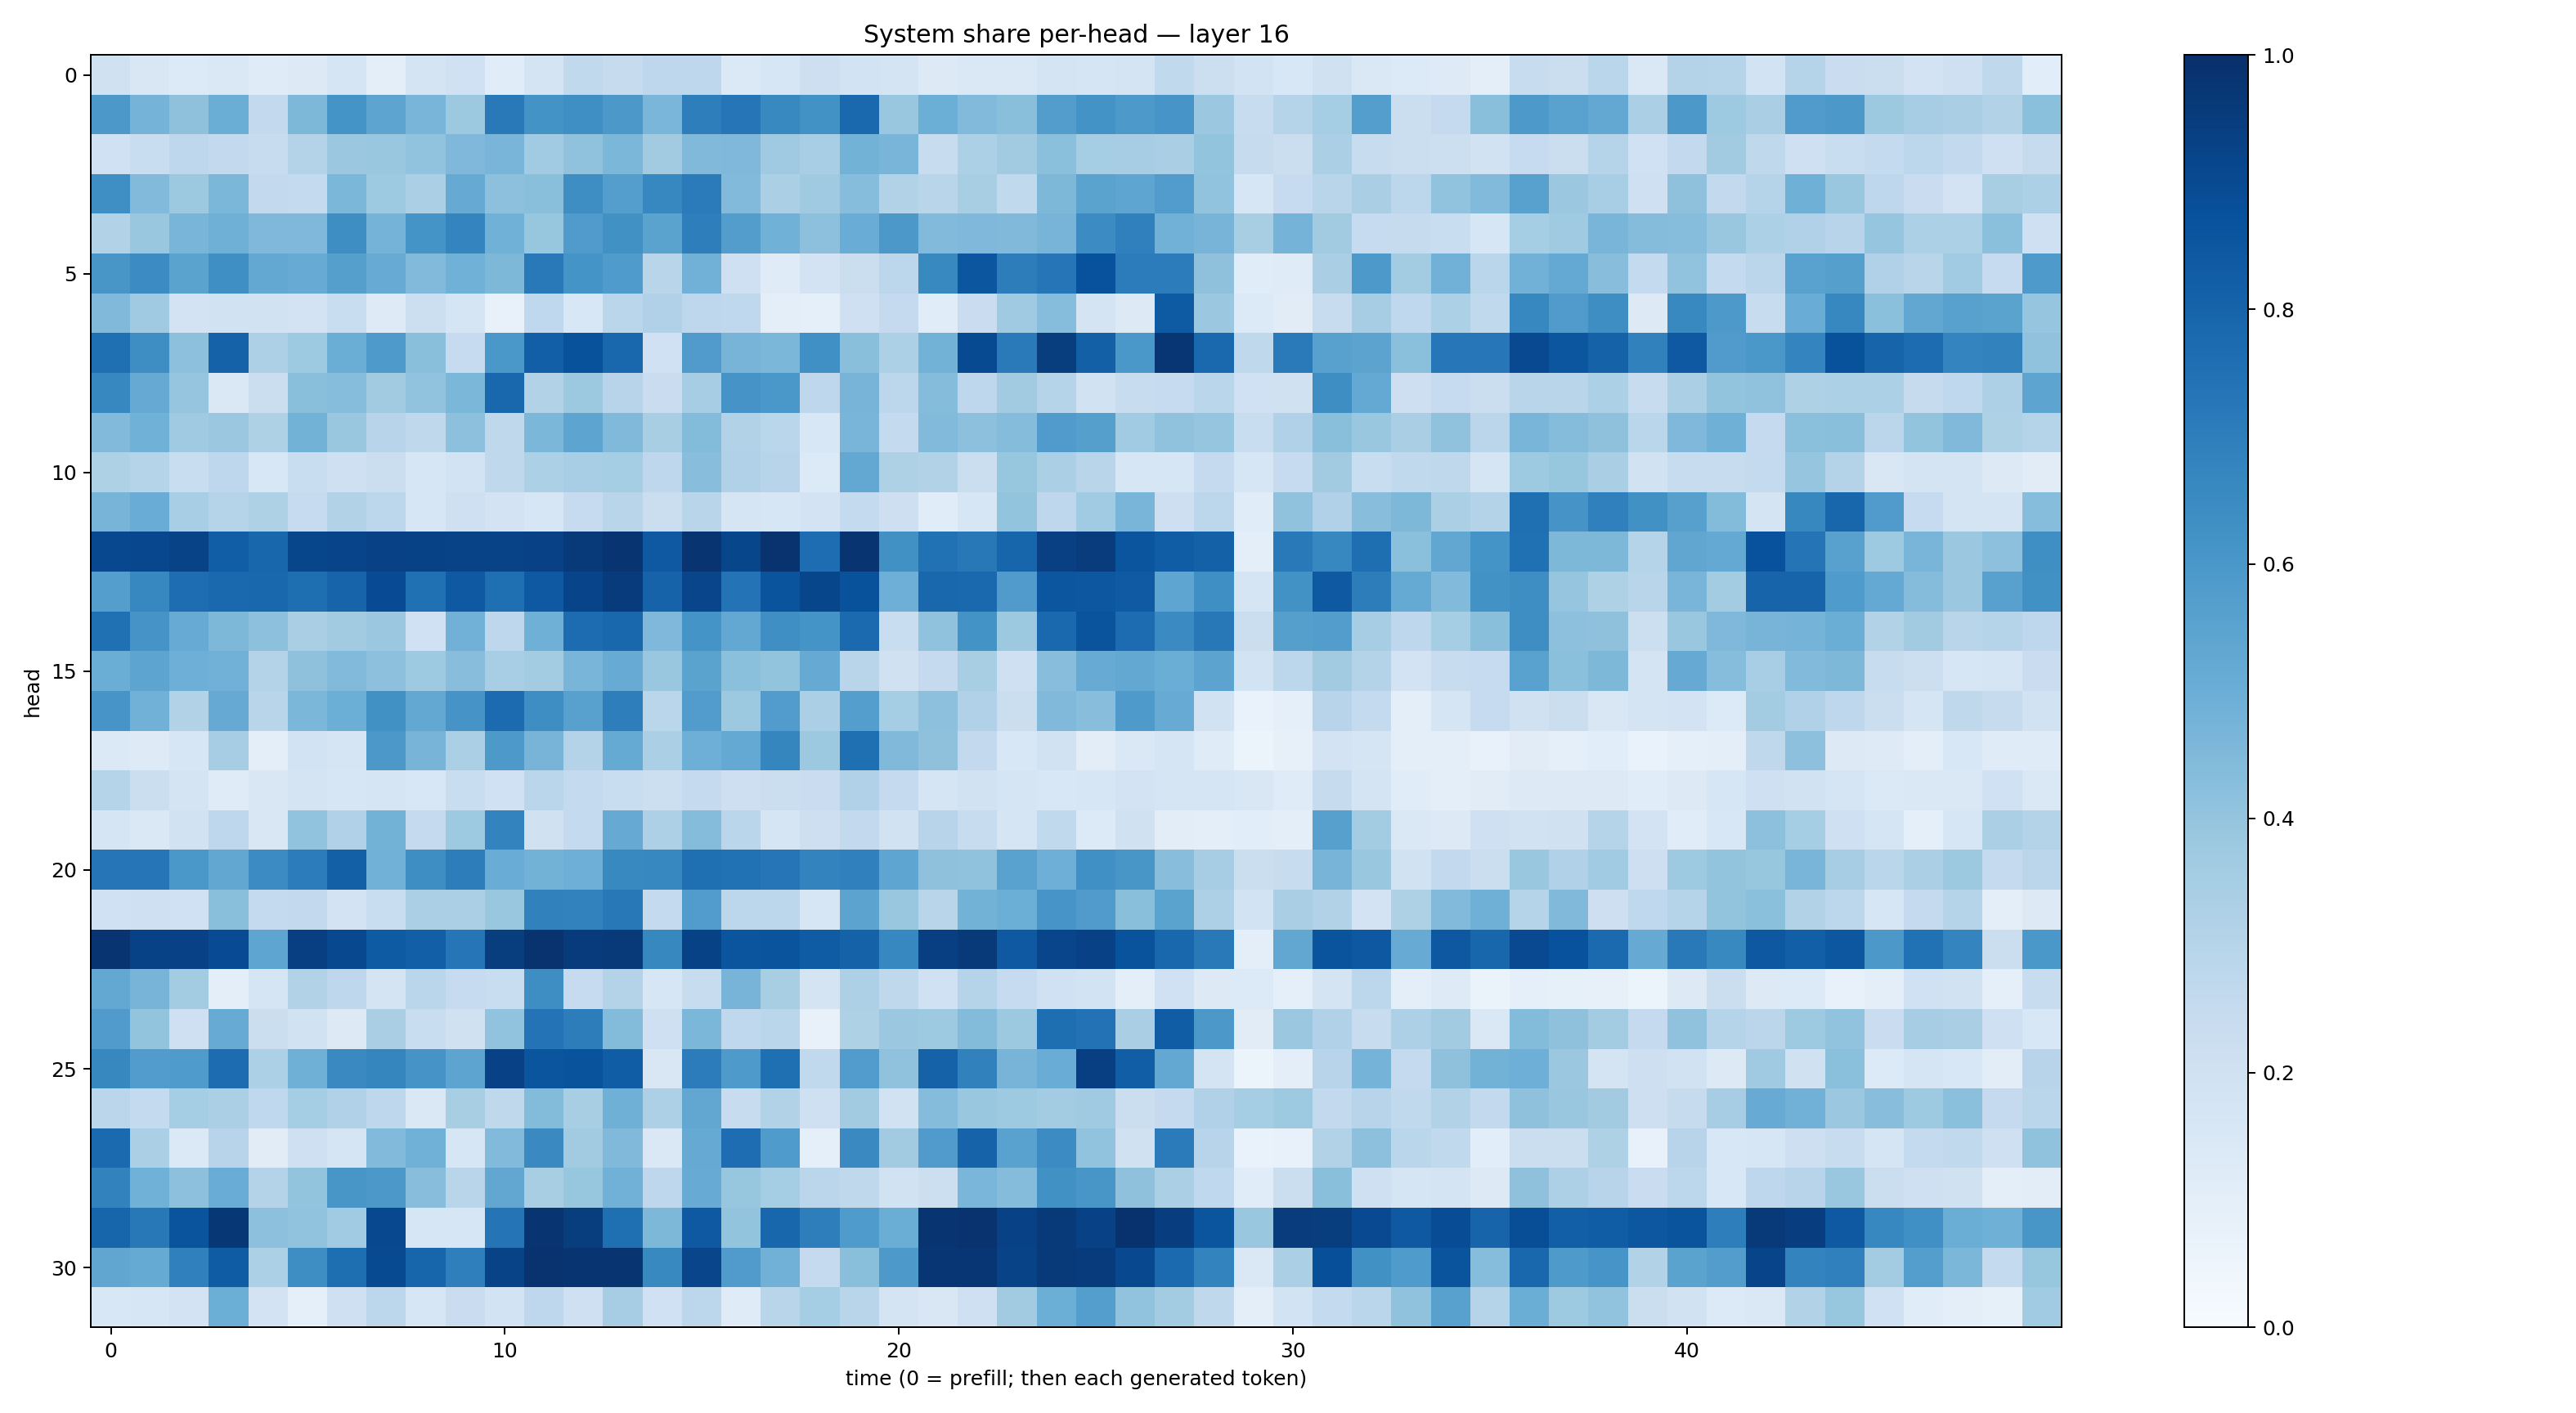

Data behind this chart, as committed beside it:
0.19910093, 0.15026578, 0.13489427, 0.14390165, 0.118424684, 0.12663633, 0.1706034, 0.10062387, 0.17327137, 0.20164482, 0.115213655, 0.17209008, 0.2645104, 0.24387963, 0.27382192, 0.27558714, 0.13802595, 0.1624827, 0.21118174, 0.18718754, 0.1732224, 0.13213725, 0.14677939, 0.1459716
0.5944, 0.476, 0.4108, 0.5026, 0.2601, 0.4555, 0.6163, 0.5411, 0.4651, 0.3777, 0.7176, 0.6208, 0.6362, 0.5966, 0.4631, 0.6975, 0.7277, 0.6576, 0.6245, 0.7838, 0.3905, 0.4969, 0.442, 0.4239
0.201, 0.2312, 0.2735, 0.2598, 0.2403, 0.3076, 0.382, 0.3892, 0.4055, 0.4511, 0.4676, 0.3645, 0.4082, 0.4577, 0.3627, 0.4469, 0.4505, 0.3707, 0.3467, 0.4768, 0.4678, 0.2401, 0.3296, 0.3625
0.6342, 0.4446, 0.3755, 0.4595, 0.2582, 0.2567, 0.4601, 0.373, 0.3334, 0.5123, 0.4145, 0.4243, 0.6379, 0.5673, 0.6663, 0.7089, 0.4453, 0.3354, 0.3687, 0.4327, 0.3147, 0.2907, 0.3418, 0.2641
0.3121, 0.3896, 0.4668, 0.4915, 0.4501, 0.4503, 0.6378, 0.4748, 0.6162, 0.6737, 0.4844, 0.394, 0.5794, 0.6264, 0.5482, 0.6981, 0.5725, 0.4851, 0.4172, 0.5048, 0.5951, 0.444, 0.452, 0.4465
0.6047, 0.646, 0.5479, 0.633, 0.5271, 0.5111, 0.5652, 0.508, 0.4426, 0.4879, 0.455, 0.7169, 0.6149, 0.5858, 0.2926, 0.4825, 0.2054, 0.1181, 0.1813, 0.2212, 0.2775, 0.6586, 0.8521, 0.7
0.4463, 0.3686, 0.1804, 0.1894, 0.1932, 0.1804, 0.234, 0.1233, 0.2179, 0.1694, 0.0744, 0.2685, 0.1536, 0.2857, 0.3168, 0.2745, 0.2691, 0.09821, 0.09322, 0.2087, 0.2534, 0.1146, 0.229, 0.3677
0.7558, 0.6386, 0.4174, 0.8056, 0.3269, 0.373, 0.5035, 0.5862, 0.4241, 0.2485, 0.5982, 0.8183, 0.8688, 0.7885, 0.2023, 0.5783, 0.4701, 0.4586, 0.631, 0.4256, 0.3318, 0.4786, 0.8964, 0.7125
0.6654, 0.5129, 0.395, 0.1417, 0.2213, 0.4243, 0.4323, 0.3599, 0.4048, 0.4581, 0.7864, 0.3142, 0.3788, 0.2935, 0.2291, 0.3485, 0.6113, 0.5977, 0.2752, 0.4712, 0.281, 0.4366, 0.2752, 0.3624
0.4419, 0.4861, 0.3706, 0.3793, 0.3212, 0.4782, 0.3835, 0.2934, 0.273, 0.4175, 0.2711, 0.4594, 0.5396, 0.4469, 0.3425, 0.4388, 0.3107, 0.2877, 0.1554, 0.4686, 0.2544, 0.4448, 0.4178, 0.4372
0.3205, 0.3002, 0.2313, 0.2737, 0.1561, 0.2336, 0.2048, 0.2233, 0.1621, 0.1849, 0.2709, 0.331, 0.3467, 0.3541, 0.2753, 0.4296, 0.3198, 0.2956, 0.1364, 0.5242, 0.3219, 0.3152, 0.2221, 0.3923
0.4716, 0.5061, 0.3453, 0.3025, 0.3224, 0.2495, 0.3092, 0.2774, 0.1623, 0.2109, 0.1807, 0.1585, 0.2471, 0.2902, 0.2217, 0.2927, 0.1686, 0.1638, 0.1825, 0.2569, 0.2112, 0.1142, 0.1635, 0.3994
0.9054, 0.9072, 0.9242, 0.8231, 0.7908, 0.912, 0.9206, 0.9303, 0.9286, 0.9245, 0.9224, 0.9325, 0.9616, 0.9798, 0.8416, 0.9842, 0.9129, 0.9844, 0.7652, 0.9826, 0.6281, 0.7494, 0.7213, 0.7952
0.5669, 0.6652, 0.7637, 0.7829, 0.789, 0.7616, 0.7978, 0.8928, 0.7522, 0.8436, 0.7567, 0.8404, 0.9208, 0.9547, 0.8012, 0.9161, 0.7398, 0.8616, 0.9139, 0.8679, 0.4948, 0.789, 0.7777, 0.5804
0.7531, 0.6111, 0.5102, 0.4538, 0.4176, 0.3386, 0.3604, 0.3803, 0.2003, 0.4821, 0.2741, 0.4918, 0.7673, 0.7869, 0.4518, 0.6159, 0.5272, 0.6364, 0.6135, 0.7735, 0.2341, 0.4094, 0.6201, 0.3788
0.5033, 0.5399, 0.4929, 0.4813, 0.3078, 0.4116, 0.4428, 0.4167, 0.3722, 0.4261, 0.3469, 0.3569, 0.4671, 0.5093, 0.3836, 0.5502, 0.4204, 0.4007, 0.515, 0.2921, 0.1964, 0.2511, 0.3436, 0.2089
0.6071, 0.4808, 0.3146, 0.5136, 0.2923, 0.46, 0.4999, 0.6275, 0.5257, 0.6101, 0.77, 0.6396, 0.5554, 0.6986, 0.2855, 0.5766, 0.3777, 0.5761, 0.3328, 0.569, 0.3551, 0.4177, 0.319, 0.2203
0.1385, 0.1244, 0.1612, 0.3486, 0.09526, 0.185, 0.1696, 0.5947, 0.4696, 0.3321, 0.5935, 0.4691, 0.308, 0.5178, 0.335, 0.4928, 0.5205, 0.6688, 0.3786, 0.7564, 0.4484, 0.4112, 0.258, 0.1555
0.2971, 0.2256, 0.1747, 0.1177, 0.1502, 0.1737, 0.1573, 0.1648, 0.1548, 0.2338, 0.1994, 0.2868, 0.2546, 0.2327, 0.2181, 0.2523, 0.2147, 0.2224, 0.2286, 0.3186, 0.2539, 0.1667, 0.1907, 0.171
0.1666, 0.1433, 0.1911, 0.2752, 0.1502, 0.4032, 0.3183, 0.4786, 0.2537, 0.374, 0.6779, 0.1962, 0.2562, 0.5128, 0.3251, 0.4367, 0.2869, 0.1659, 0.2141, 0.2584, 0.1923, 0.2948, 0.2373, 0.1646
0.7315, 0.7329, 0.6008, 0.5289, 0.6464, 0.7039, 0.8154, 0.4826, 0.6394, 0.7005, 0.5067, 0.4783, 0.4958, 0.6599, 0.6648, 0.7569, 0.7484, 0.7266, 0.6792, 0.6887, 0.537, 0.4128, 0.4075, 0.5517
0.1998, 0.2033, 0.2023, 0.425, 0.2565, 0.2595, 0.1801, 0.2311, 0.3328, 0.3325, 0.3846, 0.6847, 0.6834, 0.7197, 0.257, 0.5745, 0.2802, 0.2777, 0.1629, 0.5463, 0.3897, 0.2892, 0.4771, 0.4987
0.9788, 0.9296, 0.9306, 0.8944, 0.5352, 0.9385, 0.9041, 0.8335, 0.8183, 0.7343, 0.9488, 0.9859, 0.9545, 0.9578, 0.6609, 0.9261, 0.8572, 0.8619, 0.8288, 0.8067, 0.6661, 0.9411, 0.9579, 0.8406
0.5271, 0.4721, 0.3557, 0.09404, 0.1646, 0.3156, 0.2748, 0.1744, 0.2863, 0.248, 0.2328, 0.6388, 0.2468, 0.3067, 0.1629, 0.2356, 0.4709, 0.3402, 0.173, 0.3247, 0.2715, 0.1996, 0.3032, 0.2497
0.5804, 0.3996, 0.2036, 0.5096, 0.2236, 0.1885, 0.1326, 0.3367, 0.2315, 0.1971, 0.4044, 0.7411, 0.7006, 0.4383, 0.2036, 0.4601, 0.2689, 0.2855, 0.07504, 0.3209, 0.3791, 0.3749, 0.4382, 0.3752
0.6609, 0.5756, 0.5832, 0.7684, 0.3293, 0.4884, 0.6557, 0.6695, 0.6129, 0.5396, 0.9313, 0.8576, 0.8641, 0.8261, 0.1504, 0.7047, 0.5893, 0.7571, 0.2655, 0.5774, 0.4081, 0.8049, 0.6839, 0.4702
0.2823, 0.2577, 0.3522, 0.3333, 0.2667, 0.3518, 0.3166, 0.2744, 0.141, 0.3425, 0.2715, 0.4405, 0.3401, 0.4889, 0.3259, 0.531, 0.2365, 0.3109, 0.2073, 0.3629, 0.1931, 0.4373, 0.3861, 0.3743
0.7741, 0.333, 0.1395, 0.296, 0.11, 0.2044, 0.1662, 0.4448, 0.4854, 0.1598, 0.4438, 0.653, 0.3613, 0.4458, 0.1447, 0.5132, 0.7646, 0.5831, 0.08896, 0.6561, 0.363, 0.5805, 0.8019, 0.554
0.68, 0.4881, 0.4154, 0.5055, 0.3052, 0.4021, 0.6034, 0.595, 0.4275, 0.2908, 0.5298, 0.3413, 0.3909, 0.4805, 0.275, 0.5101, 0.3933, 0.353, 0.2847, 0.2726, 0.1895, 0.2152, 0.4623, 0.4345
0.7951, 0.7194, 0.8628, 0.9706, 0.4167, 0.4029, 0.3664, 0.9062, 0.159, 0.1585, 0.7365, 0.9836, 0.9463, 0.755, 0.4561, 0.8433, 0.4017, 0.7905, 0.6974, 0.584, 0.5018, 0.9786, 0.9856, 0.9323
0.5334, 0.5182, 0.6881, 0.8299, 0.3297, 0.6368, 0.7605, 0.8952, 0.7954, 0.6952, 0.9247, 0.9848, 0.9766, 0.977, 0.6579, 0.9147, 0.5795, 0.484, 0.2517, 0.423, 0.5903, 0.9737, 0.9735, 0.9231
0.1546, 0.1567, 0.1816, 0.4971, 0.1814, 0.09192, 0.2104, 0.2787, 0.1627, 0.2297, 0.1848, 0.2755, 0.2082, 0.351, 0.202, 0.2783, 0.1208, 0.2916, 0.3525, 0.2928, 0.1786, 0.1523, 0.2078, 0.3602
